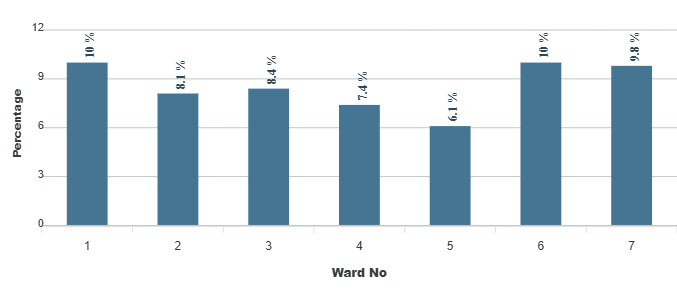

Values plotted in this chart, from the file beside it:
category, series-0
1, 10
2, 8.1
3, 8.4
4, 7.4
5, 6.1
6, 10
7, 9.8
